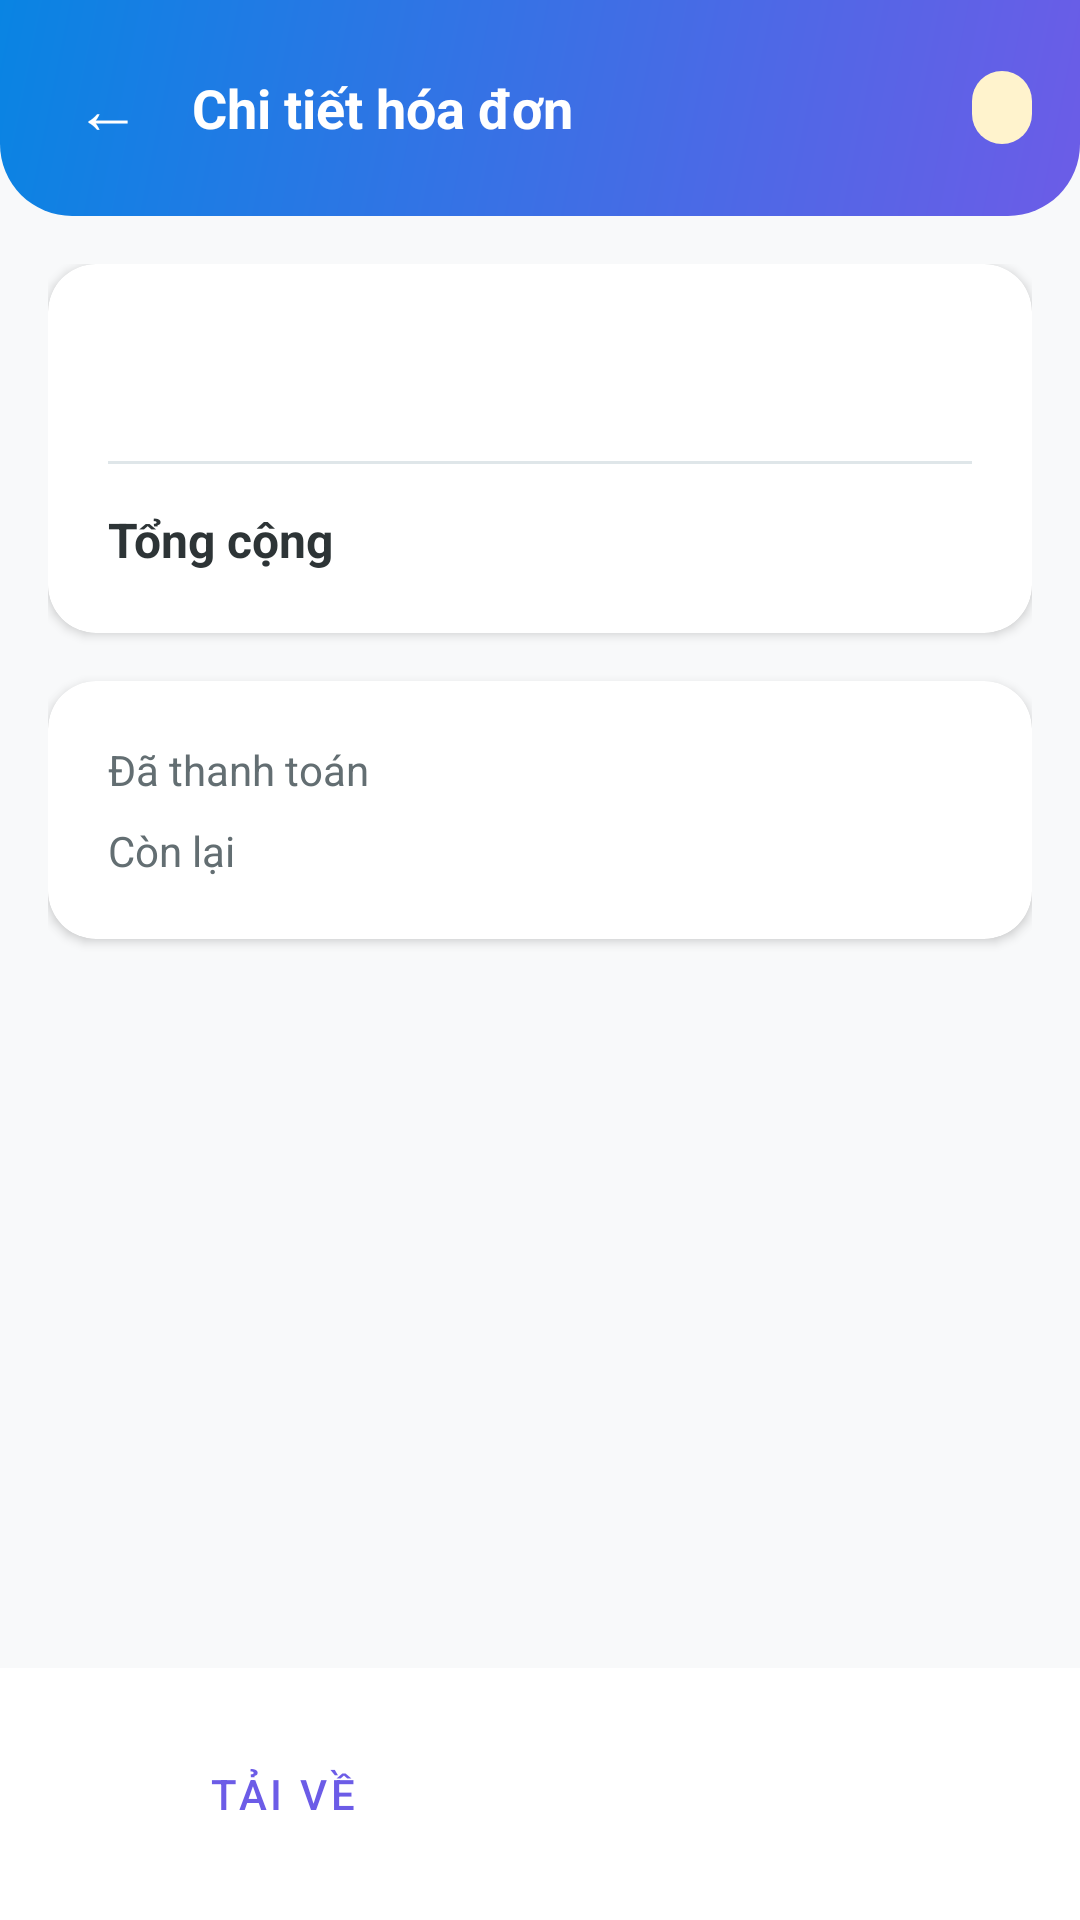

Here is an Android app screen rendered from its layout file. Give the layout XML and the strings, colors and styles it references.
<!-- AndroidManifest.xml: application theme Theme.SmartBoarding -->
<!-- res/layout/activity_invoice_detail.xml -->
<?xml version="1.0" encoding="utf-8"?>
<LinearLayout xmlns:android="http://schemas.android.com/apk/res/android"
    xmlns:app="http://schemas.android.com/apk/res-auto"
    android:layout_width="match_parent"
    android:layout_height="match_parent"
    android:orientation="vertical"
    android:background="@color/bg_light">

    
    <LinearLayout
        android:layout_width="match_parent"
        android:layout_height="wrap_content"
        android:background="@drawable/gradient_header"
        android:gravity="center_vertical"
        android:orientation="horizontal"
        android:padding="16dp"
        android:paddingTop="40dp">

        <TextView
            android:id="@+id/btnBack"
            android:layout_width="40dp"
            android:layout_height="40dp"
            android:gravity="center"
            android:text="←"
            android:textColor="@color/white"
            android:textSize="22sp" />

        <TextView
            android:id="@+id/tvTitle"
            android:layout_width="0dp"
            android:layout_height="wrap_content"
            android:layout_marginStart="8dp"
            android:layout_weight="1"
            android:text="Chi tiết hóa đơn"
            android:textColor="@color/white"
            android:textSize="18sp"
            android:textStyle="bold" />

        <TextView
            android:id="@+id/tvStatus"
            android:layout_width="wrap_content"
            android:layout_height="wrap_content"
            android:background="@drawable/bg_badge_unpaid"
            android:paddingHorizontal="10dp"
            android:paddingVertical="4dp"
            android:textColor="@color/badge_unpaid_text"
            android:textSize="12sp" />
    </LinearLayout>

    
    <ProgressBar
        android:id="@+id/progressBar"
        android:layout_width="wrap_content"
        android:layout_height="wrap_content"
        android:layout_gravity="center"
        android:layout_marginTop="32dp"
        android:visibility="gone" />

    
    <ScrollView
        android:layout_width="match_parent"
        android:layout_height="0dp"
        android:layout_weight="1">

        <LinearLayout
            android:layout_width="match_parent"
            android:layout_height="wrap_content"
            android:orientation="vertical"
            android:padding="16dp">

            
            <androidx.cardview.widget.CardView
                android:layout_width="match_parent"
                android:layout_height="wrap_content"
                android:layout_marginBottom="16dp"
                app:cardCornerRadius="16dp"
                app:cardElevation="2dp">

                <LinearLayout
                    android:layout_width="match_parent"
                    android:layout_height="wrap_content"
                    android:orientation="vertical"
                    android:padding="20dp">

                    <TextView
                        android:id="@+id/tvDueDate"
                        android:layout_width="wrap_content"
                        android:layout_height="wrap_content"
                        android:layout_marginBottom="16dp"
                        android:textColor="@color/text_secondary"
                        android:textSize="13sp" />

                    <LinearLayout
                        android:id="@+id/layoutItems"
                        android:layout_width="match_parent"
                        android:layout_height="wrap_content"
                        android:orientation="vertical" />

                    <View
                        android:layout_width="match_parent"
                        android:layout_height="1dp"
                        android:layout_marginVertical="12dp"
                        android:background="@color/divider" />

                    <LinearLayout
                        android:layout_width="match_parent"
                        android:layout_height="wrap_content"
                        android:orientation="horizontal">

                        <TextView
                            android:layout_width="0dp"
                            android:layout_height="wrap_content"
                            android:layout_weight="1"
                            android:text="Tổng cộng"
                            android:textColor="@color/text_primary"
                            android:textSize="16sp"
                            android:textStyle="bold" />

                        <TextView
                            android:id="@+id/tvTotalAmount"
                            android:layout_width="wrap_content"
                            android:layout_height="wrap_content"
                            android:textColor="@color/purple_primary"
                            android:textSize="18sp"
                            android:textStyle="bold" />
                    </LinearLayout>

                </LinearLayout>
            </androidx.cardview.widget.CardView>

            
            <androidx.cardview.widget.CardView
                android:layout_width="match_parent"
                android:layout_height="wrap_content"
                android:layout_marginBottom="16dp"
                app:cardCornerRadius="16dp"
                app:cardElevation="2dp">

                <LinearLayout
                    android:layout_width="match_parent"
                    android:layout_height="wrap_content"
                    android:orientation="vertical"
                    android:padding="20dp">

                    <LinearLayout
                        android:layout_width="match_parent"
                        android:layout_height="wrap_content"
                        android:layout_marginBottom="8dp"
                        android:orientation="horizontal">

                        <TextView
                            android:layout_width="0dp"
                            android:layout_height="wrap_content"
                            android:layout_weight="1"
                            android:text="Đã thanh toán"
                            android:textColor="@color/text_secondary"
                            android:textSize="14sp" />

                        <TextView
                            android:id="@+id/tvPaidAmount"
                            android:layout_width="wrap_content"
                            android:layout_height="wrap_content"
                            android:textColor="@color/green_success"
                            android:textSize="14sp"
                            android:textStyle="bold" />
                    </LinearLayout>

                    <LinearLayout
                        android:layout_width="match_parent"
                        android:layout_height="wrap_content"
                        android:orientation="horizontal">

                        <TextView
                            android:layout_width="0dp"
                            android:layout_height="wrap_content"
                            android:layout_weight="1"
                            android:text="Còn lại"
                            android:textColor="@color/text_secondary"
                            android:textSize="14sp" />

                        <TextView
                            android:id="@+id/tvRemaining"
                            android:layout_width="wrap_content"
                            android:layout_height="wrap_content"
                            android:textColor="@color/red_danger"
                            android:textSize="14sp"
                            android:textStyle="bold" />
                    </LinearLayout>

                </LinearLayout>
            </androidx.cardview.widget.CardView>

            
            <androidx.cardview.widget.CardView
                android:id="@+id/cardReceipt"
                android:layout_width="match_parent"
                android:layout_height="wrap_content"
                android:layout_marginBottom="16dp"
                app:cardCornerRadius="16dp"
                app:cardElevation="2dp"
                android:visibility="gone">

                <LinearLayout
                    android:layout_width="match_parent"
                    android:layout_height="wrap_content"
                    android:orientation="vertical"
                    android:padding="20dp">

                    <TextView
                        android:layout_width="wrap_content"
                        android:layout_height="wrap_content"
                        android:layout_marginBottom="12dp"
                        android:text="Minh chứng thanh toán"
                        android:textColor="@color/text_primary"
                        android:textSize="16sp"
                        android:textStyle="bold" />

                    <ImageView
                        android:id="@+id/ivReceipt"
                        android:layout_width="match_parent"
                        android:layout_height="200dp"
                        android:scaleType="centerCrop"
                        android:background="@drawable/bg_input" />

                </LinearLayout>
            </androidx.cardview.widget.CardView>

        </LinearLayout>
    </ScrollView>

    
    <LinearLayout
        android:layout_width="match_parent"
        android:layout_height="wrap_content"
        android:background="@color/white"
        android:orientation="horizontal"
        android:padding="16dp">

        <Button
            android:id="@+id/btnDownload"
            android:layout_width="0dp"
            android:layout_height="52dp"
            android:layout_marginEnd="8dp"
            android:layout_weight="1"
            android:text="Tải về"
            style="@style/Widget.SmartBoarding.Button.Outlined" />

        <Button
            android:id="@+id/btnPay"
            android:layout_width="0dp"
            android:layout_height="52dp"
            android:layout_marginStart="8dp"
            android:layout_weight="1"
            android:background="@drawable/gradient_button"
            android:text="QR Thanh toán"
            android:textColor="@color/white" />
    </LinearLayout>

</LinearLayout>
<!-- resources referenced by this layout -->
<resources>
  <color name="badge_unpaid_text">#856404</color>
  <color name="bg_light">#F8F9FA</color>
  <color name="divider">#DFE6E9</color>
  <color name="green_success">#00B894</color>
  <color name="purple_primary">#6C5CE7</color>
  <color name="red_danger">#D63031</color>
  <color name="text_primary">#2D3436</color>
  <color name="text_secondary">#636E72</color>
  <color name="white">#FFFFFF</color>
  <!-- drawable bg_badge_unpaid (drawable) -->
  <?xml version="1.0" encoding="utf-8"?>
  <shape xmlns:android="http://schemas.android.com/apk/res/android">
      <solid android:color="#FFF3CD"/>
      <corners android:radius="20dp"/>
  </shape>
  <!-- drawable bg_input (drawable) -->
  <?xml version="1.0" encoding="utf-8"?>
  <shape xmlns:android="http://schemas.android.com/apk/res/android">
      <solid android:color="#F8F9FA"/>
      <stroke
          android:width="1dp"
          android:color="#DFE6E9"/>
      <corners android:radius="12dp"/>
  </shape>
  <!-- drawable gradient_header (drawable) -->
  <?xml version="1.0" encoding="utf-8"?>
  <shape xmlns:android="http://schemas.android.com/apk/res/android">
      <gradient
          android:startColor="#6C5CE7"
          android:endColor="#0984E3"
          android:angle="135"
          android:type="linear"/>
      <corners android:bottomLeftRadius="24dp" android:bottomRightRadius="24dp"/>
  </shape>
  <style name="Widget.SmartBoarding.Button.Outlined" parent="Widget.MaterialComponents.Button.OutlinedButton">
          <item name="strokeColor">#6C5CE7</item>
          <item name="android:textColor">#6C5CE7</item>
          <item name="cornerRadius">12dp</item>
      </style>
  <style name="Theme.SmartBoarding" parent="Theme.MaterialComponents.Light.NoActionBar">
          <item name="colorPrimary">#6C5CE7</item>
          <item name="colorPrimaryVariant">#5A4BD1</item>
          <item name="colorOnPrimary">#FFFFFF</item>
          <item name="colorSecondary">#0984E3</item>
          <item name="colorOnSecondary">#FFFFFF</item>
          <item name="android:statusBarColor">#5A4BD1</item>
          <item name="android:windowBackground">#F8F9FA</item>
      </style>
</resources>
